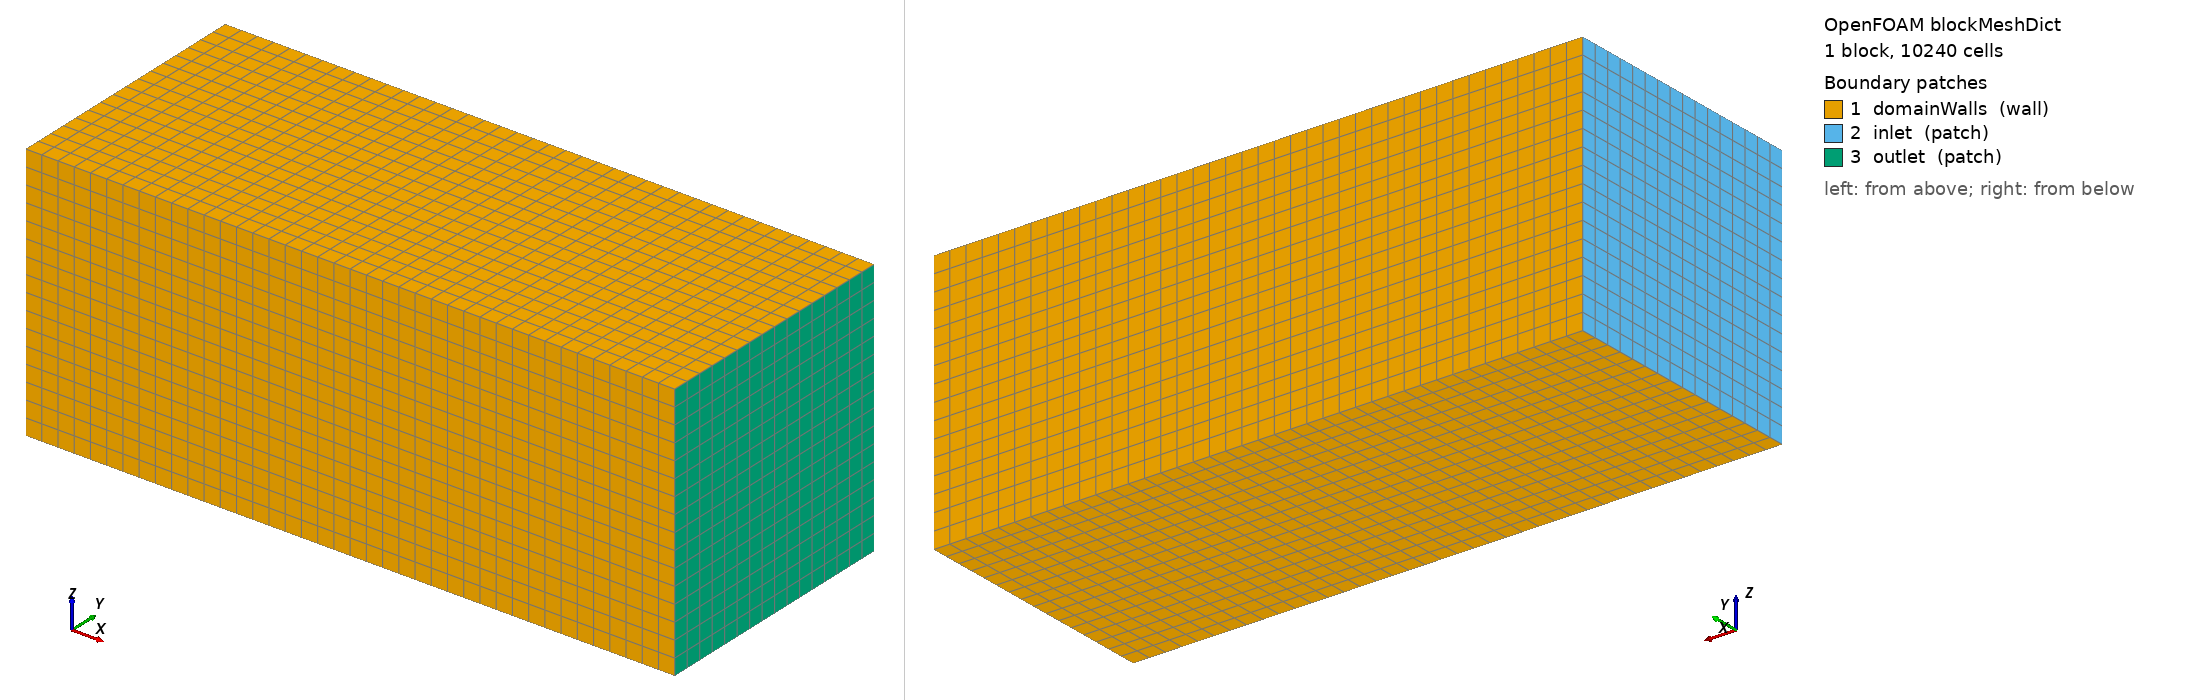

OpenFOAM case: the mesh blockMesh builds from blockMeshDict, 1 block(s), 10240 cells. Boundary patches (legend numbers): 1 domainWalls (wall), 2 inlet (patch), 3 outlet (patch). Left view from above one corner, right view from below the opposite corner. Boundary conditions: 3 field file(s) under 0/; 3 of 3 drawn patches have an entry in a shipped field file.

=== system/blockMeshDict ===
/*--------------------------------*- C++ -*----------------------------------*\
| =========                 |                                                 |
| \\      /  F ield         | OpenFOAM: The Open Source CFD Toolbox           |
|  \\    /   O peration     | Version:  v2306                                 |
|   \\  /    A nd           | Website:  www.openfoam.com                      |
|    \\/     M anipulation  |                                                 |
\*---------------------------------------------------------------------------*/
FoamFile
{
    version     2.0;
    format      ascii;
    class       dictionary;
    object      blockMeshDict;
}
// * * * * * * * * * * * * * * * * * * * * * * * * * * * * * * * * * * * * * //

scale   1;

vertices
(
    (-6  -4  0.01)
    ( 14 -4  0.01)
    ( 14  4  0.01)
    (-6   4  0.01)
    (-6  -4  8)
    ( 14 -4  8)
    ( 14  4  8)
    (-6   4  8)
);

blocks
(
    hex (0 1 2 3 4 5 6 7) (40 16 16) simpleGrading (1 1 1)
);

edges
(
);

boundary (

    domainWalls
    {
        type wall;
        faces
        (
	    (1 5 4 0)
	    (3 7 6 2)
	    (4 5 6 7)
        (0 1 2 3)
        );
    }

    inlet
    {
        type patch;
        faces
	(
	    (0 4 7 3)
        );
    }

    outlet
    {
        type patch;
        faces
        (
            (2 6 5 1)
        );
    }
);


// ************************************************************************* //


=== system/controlDict ===
/*--------------------------------*- C++ -*----------------------------------*\
| =========                 |                                                 |
| \\      /  F ield         | OpenFOAM: The Open Source CFD Toolbox           |
|  \\    /   O peration     | Version:  v2306                                 |
|   \\  /    A nd           | Website:  www.openfoam.com                      |
|    \\/     M anipulation  |                                                 |
\*---------------------------------------------------------------------------*/
FoamFile
{
    version     2.0;
    format      ascii;
    class       dictionary;
    object      controlDict;
}
// * * * * * * * * * * * * * * * * * * * * * * * * * * * * * * * * * * * * * //

application     pimpleFoam;

startFrom       startTime;

startTime       0;

stopAt          endTime;

endTime         1.5; // da 0 a 0.250 è la fase di warm up. Da 0.250 a 0.350 ci sono i 200 steps per l'analisi di scalabilità

deltaT          5e-4;

adjustTimeStep  no;

maxCo           15.0;

writeControl    timeStep;

writeInterval   100; // 2000 per le sim, 500 per il warmup

purgeWrite      1;

writeFormat     binary;

writePrecision   8;

writeCompression off;

timeFormat      general;

timePrecision   6;

runTimeModifiable true;

functions
{
    #include "forceCoeffs"
    #includeFunc solverInfo

    yPlus_monitoring
    {
        type            yPlus;
        libs            (fieldFunctionObjects);
        writeControl    writeTime; 
        patches         (NASAsc2-0410); 
        writeToFile     true;
        writeFields     true;
        log             false;
    }
}


// ************************************************************************* //


=== 0/k ===
/*--------------------------------*- C++ -*----------------------------------*\
| =========                 |                                                 |
| \\      /  F ield         | OpenFOAM: The Open Source CFD Toolbox           |
|  \\    /   O peration     | Version:  v2306                                 |
|   \\  /    A nd           | Website:  www.openfoam.com                      |
|    \\/     M anipulation  |                                                 |
\*---------------------------------------------------------------------------*/
FoamFile
{
    version     2.0;
    format      ascii;
    class       volScalarField;
    object      k;
}
// * * * * * * * * * * * * * * * * * * * * * * * * * * * * * * * * * * * * * //

kInlet          0.01;

dimensions      [0 2 -2 0 0 0 0];

internalField   uniform $kInlet;

boundaryField
{
    inlet
    {
        type            fixedValue;
        value           $internalField;
    }

    outlet
    {
	type 		zeroGradient;
    }

    domainWalls
    {
	type		kqRWallFunction;
	value		uniform $kInlet;
    }

    NASAsc2-0410Group
    {
        type            kqRWallFunction;
        value           uniform $kInlet;
    }

    #includeEtc "caseDicts/setConstraintTypes"
}


// ************************************************************************* //


=== 0/nut ===
/*--------------------------------*- C++ -*----------------------------------*\
| =========                 |                                                 |
| \\      /  F ield         | OpenFOAM: The Open Source CFD Toolbox           |
|  \\    /   O peration     | Version:  v2306                                 |
|   \\  /    A nd           | Website:  www.openfoam.com                      |
|    \\/     M anipulation  |                                                 |
\*---------------------------------------------------------------------------*/
FoamFile
{
    version     2.0;
    format      ascii;
    class       volScalarField;
    object      nut;
}
// * * * * * * * * * * * * * * * * * * * * * * * * * * * * * * * * * * * * * //

dimensions      [0 2 -1 0 0 0 0];

internalField   uniform 0;

boundaryField
{
    inlet
    {
        type            calculated;
        value           uniform 0;
    }

    outlet
    {
	type		zeroGradient;
    }

    domainWalls
    {
	type		nutkWallFunction;
	value		uniform 0;
    }

    NASAsc2-0410Group
    {
        type            nutkWallFunction;
        value           uniform 0;
    }

    #includeEtc "caseDicts/setConstraintTypes"
}


// ************************************************************************* //


=== 0/omega ===
/*--------------------------------*- C++ -*----------------------------------*\
| =========                 |                                                 |
| \\      /  F ield         | OpenFOAM: The Open Source CFD Toolbox           |
|  \\    /   O peration     | Version:  v2306                                 |
|   \\  /    A nd           | Website:  www.openfoam.com                      |
|    \\/     M anipulation  |                                                 |
\*---------------------------------------------------------------------------*/
FoamFile
{
    version     2.0;
    format      ascii;
    class       volScalarField;
    object      omega;
}
// * * * * * * * * * * * * * * * * * * * * * * * * * * * * * * * * * * * * * //

omegaInlet      10;

dimensions      [0 0 -1 0 0 0 0];

internalField   uniform $omegaInlet;

boundaryField
{
    inlet
    {
        type            fixedValue;
        value           $internalField;
    }

    outlet
    {
	type		zeroGradient;
    }

    domainWalls
    {
	type		omegaWallFunction;
	value		uniform $omegaInlet;
    }

    NASAsc2-0410Group
    {
        type            omegaWallFunction;
        value           uniform $omegaInlet;
    }

    #includeEtc "caseDicts/setConstraintTypes"
}


// ************************************************************************* //
